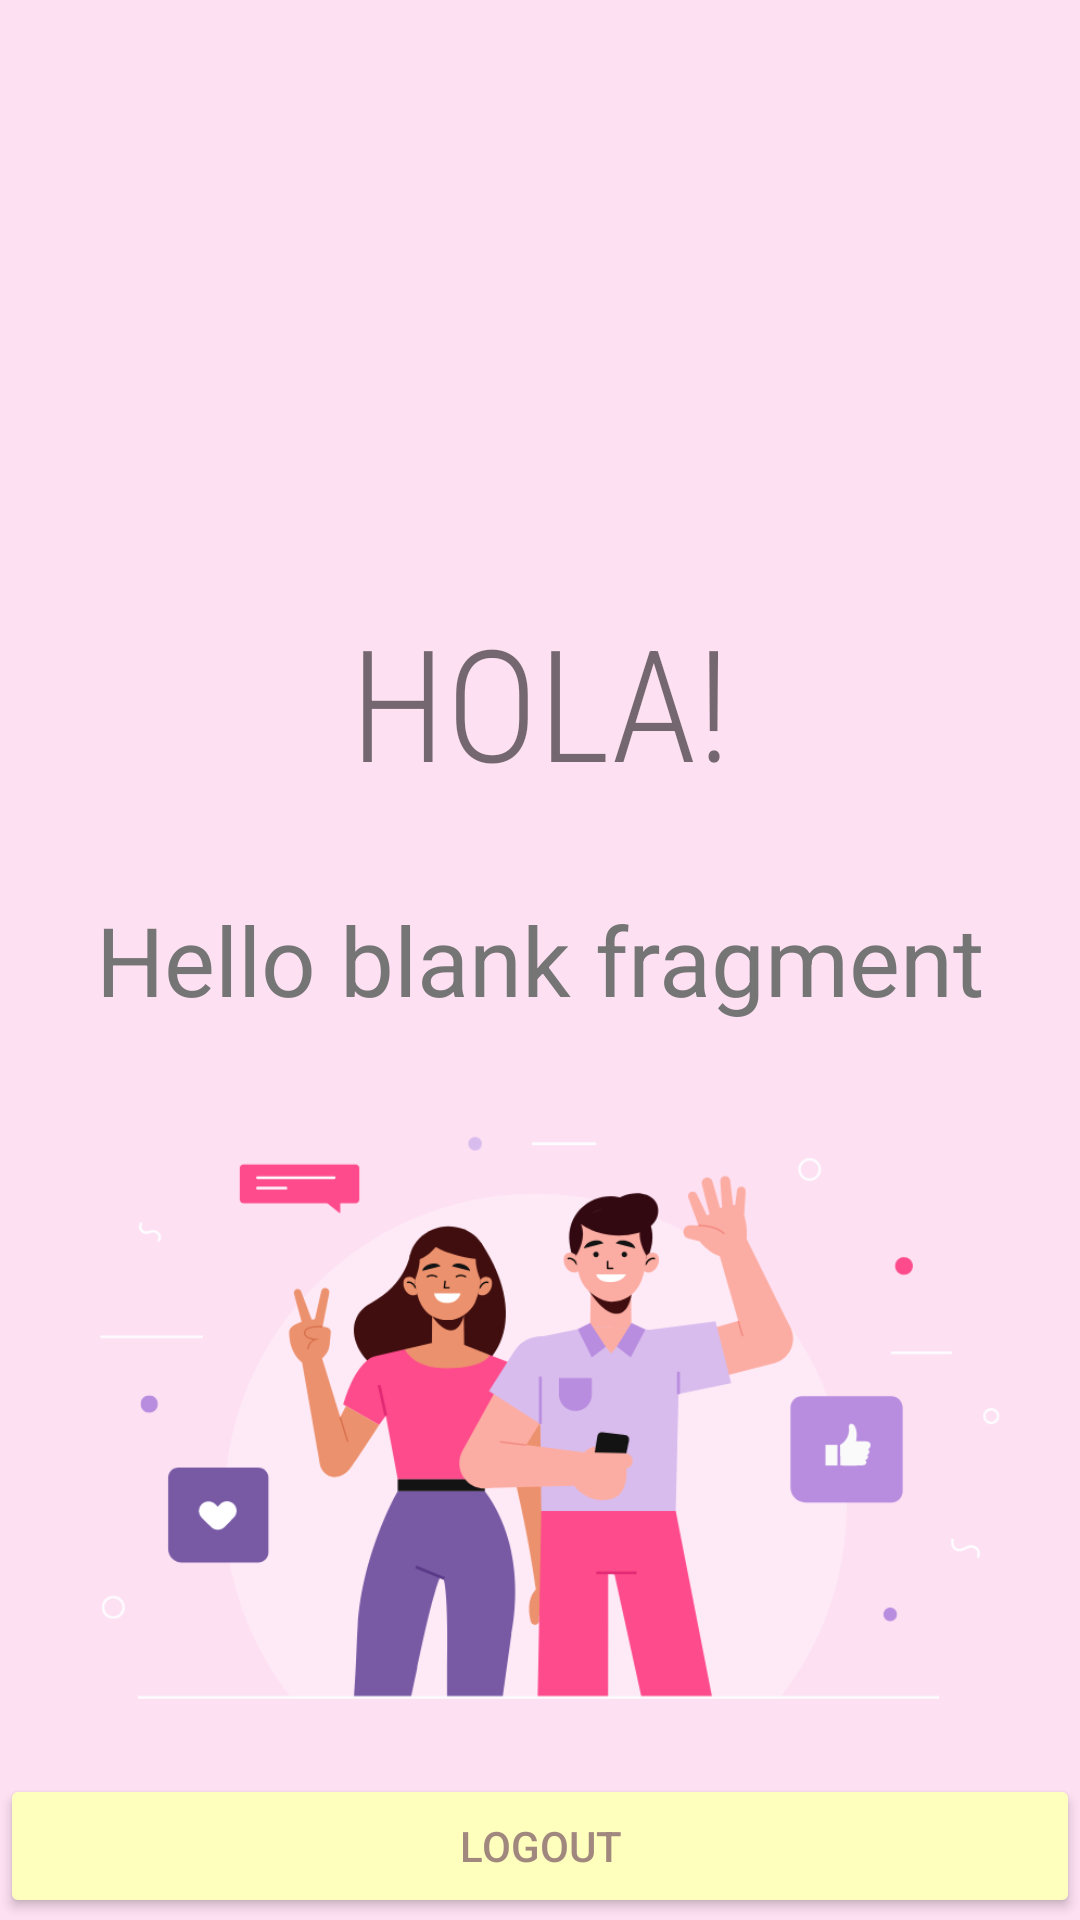

Produce the Android XML layout that renders to this screen, including the resource entries it uses.
<!-- AndroidManifest.xml: application theme Theme.Topic_empat -->
<!-- res/layout/fragment_home.xml -->
<?xml version="1.0" encoding="utf-8"?>
<RelativeLayout xmlns:android="http://schemas.android.com/apk/res/android"
    xmlns:tools="http://schemas.android.com/tools"
    android:layout_width="match_parent"
    android:layout_height="match_parent"
    android:background="@color/pastel_purple"
    tools:context=".latihan.HomeFragment">

    

    <TextView
        android:layout_width="match_parent"
        android:layout_height="wrap_content"
        android:layout_above="@id/vFullName"
        android:layout_marginBottom="30dp"
        android:fontFamily="sans-serif-condensed-light"
        android:gravity="center"
        android:text="@string/hello"
        android:textSize="52sp" />

    <TextView
        android:id="@+id/vFullName"
        android:layout_width="match_parent"
        android:layout_height="wrap_content"
        android:layout_centerVertical="true"
        android:gravity="center"
        android:hint="@string/hello_blank_fragment"
        android:textColorHint="#757575"
        android:textSize="32sp" />

    <ImageView
        android:id="@+id/imageView"
        android:layout_width="match_parent"
        android:layout_height="240dp"
        android:layout_below="@id/vFullName"
        android:layout_marginBottom="10dp"
        android:contentDescription="@string/hello_blank_fragment"
        android:src="@drawable/hello" />

    <Button
        android:id="@+id/btn_logout"
        android:layout_width="match_parent"
        android:layout_height="wrap_content"
        android:layout_below="@id/imageView"
        android:layout_centerHorizontal="true"
        android:backgroundTint="@color/pastel_yellow"
        android:text="logout"
        android:textColor="#A1887F"/>
</RelativeLayout>
<!-- resources referenced by this layout -->
<resources>
  <color name="pastel_purple">#FDE0F2</color>
  <color name="pastel_yellow">#FFFFBD</color>
  <!-- drawable hello: png bitmap (drawable, 51444 bytes) -->
  <string name="hello">HOLA!</string>
  <string name="hello_blank_fragment">Hello blank fragment</string>
  <style name="Theme.Topic_empat" parent="Theme.MaterialComponents.DayNight.DarkActionBar">
          
          <item name="colorPrimary">@color/purple_500</item>
          <item name="colorPrimaryVariant">@color/purple_700</item>
          <item name="colorOnPrimary">@color/white</item>
          
          <item name="colorSecondary">@color/teal_200</item>
          <item name="colorSecondaryVariant">@color/teal_700</item>
          <item name="colorOnSecondary">@color/black</item>
          
          <item name="android:statusBarColor" tools:targetApi="l">?attr/colorPrimaryVariant</item>
          
      </style>
  <color name="purple_500">#FF6200EE</color>
  <color name="purple_700">#FF3700B3</color>
  <color name="white">#FFFFFFFF</color>
  <color name="teal_200">#FF03DAC5</color>
  <color name="teal_700">#FF018786</color>
  <color name="black">#FF000000</color>
</resources>
